Run: headless pygame with SDL's dummy video driver; simulated clock (each Clock.tick advances the game by its frame time, no real sleeping); random seed 0; keys injected as events and as key.get_pressed() state; no mouse input.
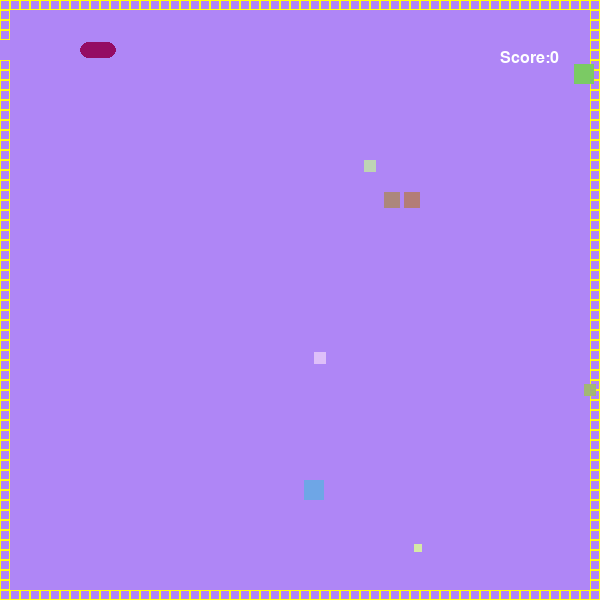
Frame 1 of 4 · flips 1–60 · no input
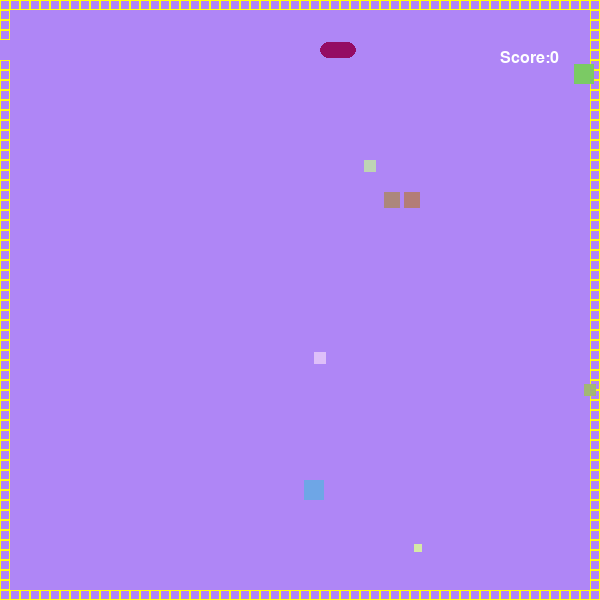
Frame 2 of 4 · flips 61–180 · tapped SPACE, RETURN · held RIGHT (→), D
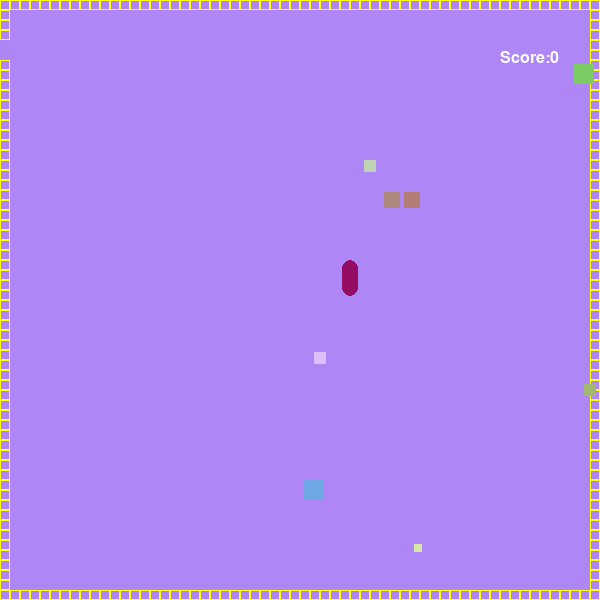
Frame 3 of 4 · flips 181–300 · held DOWN (↓), S
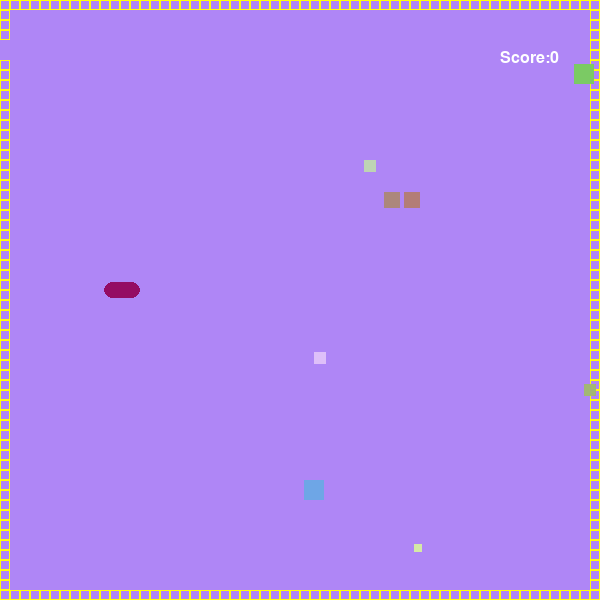
Frame 4 of 4 · flips 301–420 · held LEFT (←), A, UP (↑), W

The pygame program that drew these frames:

import pygame
import random
pygame.init()
WIDTH = 600
HEIGHT = 600
screen = pygame.display.set_mode((WIDTH, HEIGHT))
screen.fill((175, 134, 246))
pygame.display.set_caption('Snake')

class Food():
    def __init__(self, x=0, y=0, color=(255, 255, 255), width=16, height=16):
        self.x = x
        self.y = y
        self.color = color
        self.width = width
        self.height = height
        self.hitbox = pygame.Rect(self.x, self.y, self.width, self.height)

    def draw(self):
        pygame.draw.rect(screen, self.color,
                         (self.x, self.y, self.width, self.height))
        self.hitbox = pygame.Rect(self.x, self.y, self.width, self.height)


class Snake():
    def __init__(self):
        self.x = -10
        self.y = 50
        self.speed = 2
        self.velocity = [self.speed, 0]  # dx,dy
        self.size = 1
        self.radius = 8
        self.hitbox = pygame.Rect(
            self.x-self.radius, self.y-self.radius, self.radius*2, self.radius*2)

        self.elements = [[self.x, self.y, self.hitbox]]

        self.up = False
        self.down = False
        self.right = True
        self.left = False

        for i in range(10):
            self.add_size()

    def add_size(self):
        self.size += 1
        self.hitbox = pygame.Rect(
            self.x-self.radius, self.y-self.radius, self.radius*2, self.radius*2)
        self.elements.append([self.x, self.y, self.hitbox])

    def draw(self):
        for i in self.elements:
            
            self.hitbox = pygame.Rect(
                i[0]-self.radius, i[1]-self.radius, self.radius*2, self.radius*2)
            ind = self.elements.index(i)
            self.elements[ind][2] = self.hitbox
            pygame.draw.circle(screen, (148, 12, 100),
                               (i[0], i[1]), self.radius)

    def move(self):
        for i in range(1, self.size):
            self.elements[self.size-i][0] = self.elements[self.size-i-1][0]
            self.elements[self.size-i][1] = self.elements[self.size-i-1][1]
        self.elements[0][0] += self.velocity[0]
        self.elements[0][1] += self.velocity[1]


def spawn():
    while len(foods) < 8:
        x_ = random.randrange(64, 600, 10)
        y_ = random.randrange(64, 600, 32)
        color_ = (random.randrange(100, 255), random.randrange(
            100, 255), random.randrange(100, 255))
        width_ = height_ = random.randrange(8, 24, 4)
        foods.append(Food(x_, y_, color_, width_, height_))


def draw_score():
    global score
    font = pygame.font.SysFont('ComicSans', 24)
    text = font.render(f'Score:{score}', 1, (255, 255, 255))
    screen.blit(text, (500, 50))


def initializing():
    global score
    draw_score()
    snake.draw()
    snake.move()
    for f in foods:
        f.draw()
        if snake.elements[0][2].colliderect(f.hitbox):
            score += 1
            snake.add_size()
            foods.remove(f)


FPS = 60
clock = pygame.time.Clock()
level_num = 1
score = 0
walls = []
foods = []
snake = Snake()
run = True
while run:
    screen.fill((175, 134, 246))
    for event in pygame.event.get():
        if event.type == pygame.QUIT:
            run = False
    for i in range(0, WIDTH, 10):
        pygame.draw.rect(screen, (255, 255, 12), (i, 0, 10, 10), 1)
        pygame.draw.rect(screen, (255, 255, 12), (i, WIDTH - 10, 10, 10), 1)
        pygame.draw.rect(screen, (175, 134, 246), (0, 50, 10, 10), 1)
        pygame.draw.rect(screen, (175, 134, 246), (0, 40, 10, 10), 1)
        pygame.draw.rect(screen, (255, 255, 12), (0, i , 10, 10), 1)
        pygame.draw.rect(screen, (255, 255, 12), (HEIGHT - 10, i, 10, 10), 1)

    keys = pygame.key.get_pressed()
    if keys[pygame.K_d] and not snake.left:
        snake.right = True
        snake.up = snake.down = snake.left = False
        snake.velocity = [snake.speed, 0]
    elif keys[pygame.K_a] and not snake.right:
        snake.left = True
        snake.up = snake.down = snake.right = False
        snake.velocity = [-snake.speed, 0]
    elif keys[pygame.K_w] and not snake.down:
        snake.up = True
        snake.down = snake.right = snake.left = False
        snake.velocity = [0, -snake.speed]
    elif keys[pygame.K_s] and not snake.up:
        snake.down = True
        snake.up = snake.right = snake.left = False
        snake.velocity = [0, snake.speed]
    initializing()
    spawn()
    clock.tick(FPS)
    pygame.display.update()
pygame.quit()
